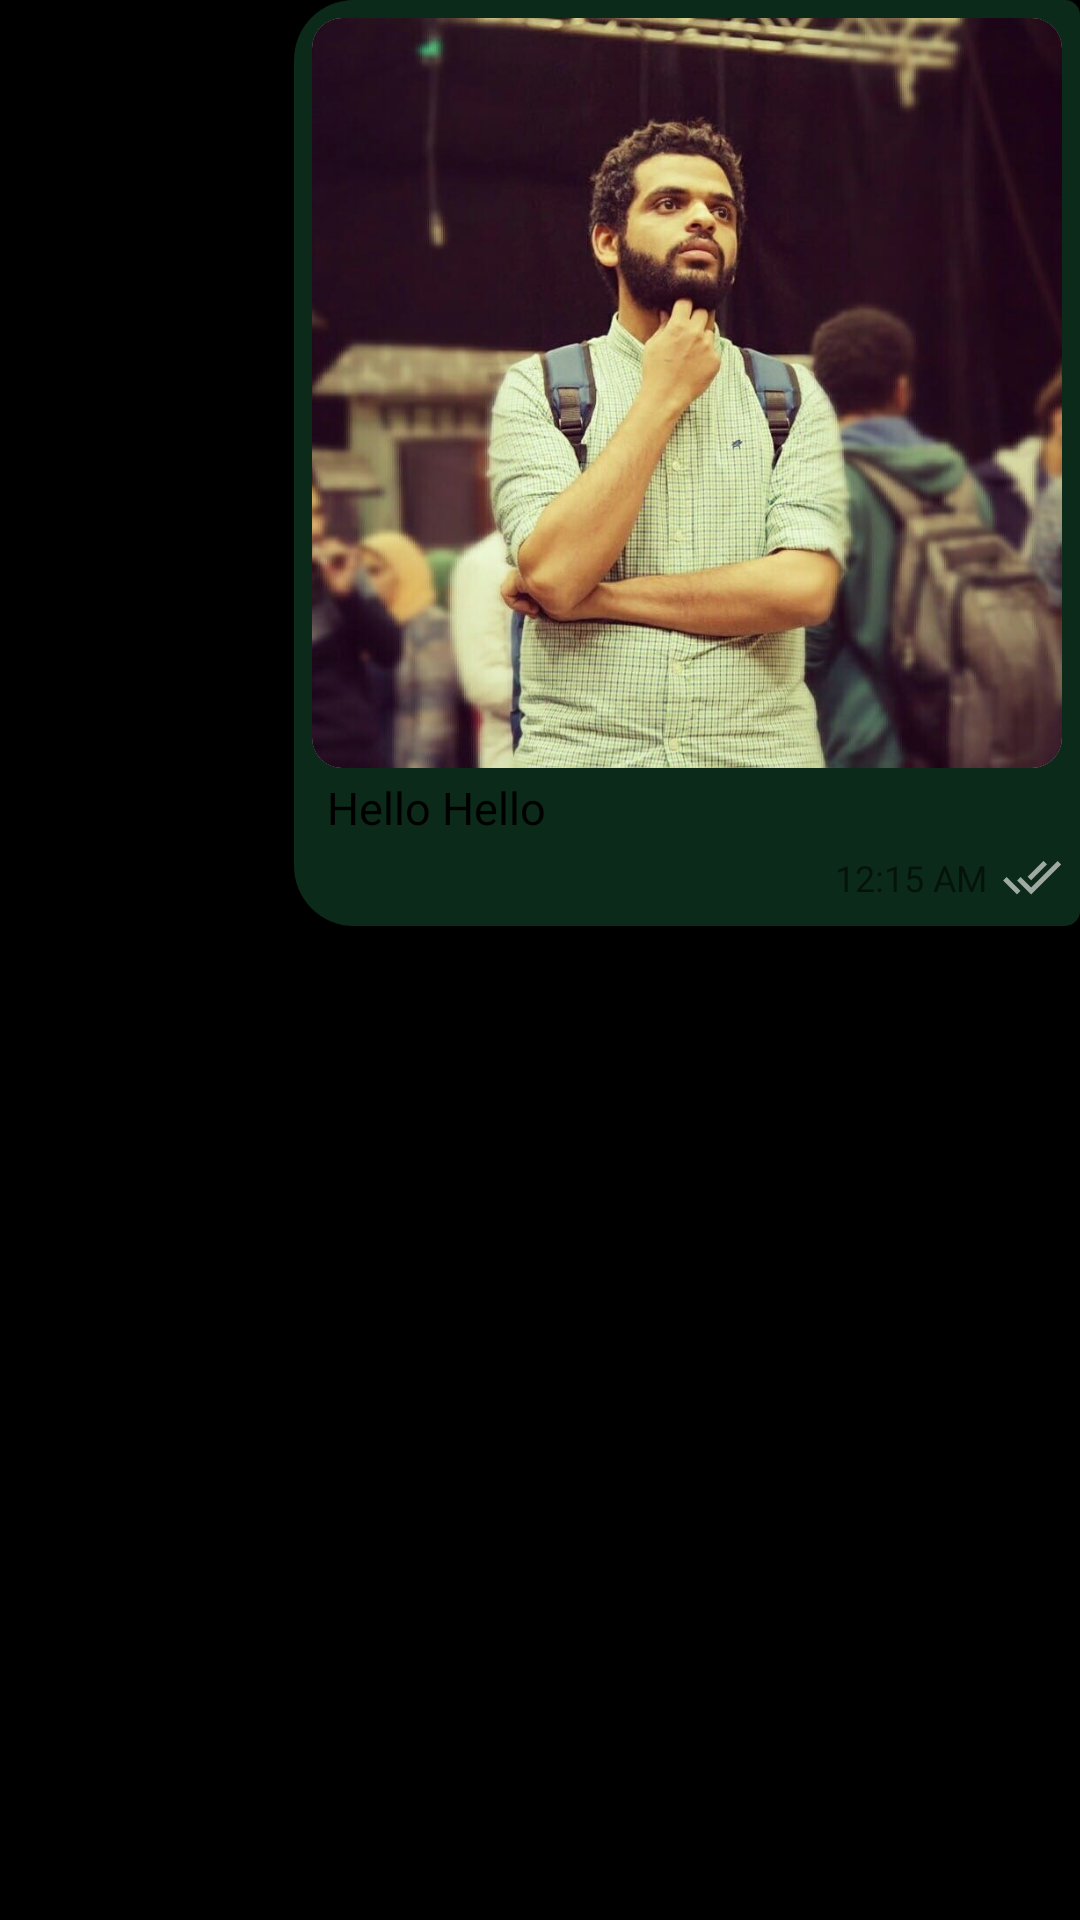

Write the Android layout XML for this screen, with the resource values it uses.
<!-- AndroidManifest.xml: application theme AppTheme -->
<!-- res/layout/simple_sender_list_item.xml -->
<?xml version="1.0" encoding="utf-8"?>
<RelativeLayout xmlns:android="http://schemas.android.com/apk/res/android"
    android:layout_width="match_parent"
    android:layout_height="wrap_content"
    xmlns:app="http://schemas.android.com/apk/res-auto"
    android:layout_marginStart="10dp"
    android:layout_marginEnd="10dp"
    android:gravity="end"
    android:orientation="vertical">

    <LinearLayout
        android:layout_width="wrap_content"
        android:layout_height="wrap_content"
        android:background="@drawable/outgoing_second"
        android:orientation="vertical"
        android:elevation="1dp"
        android:layout_marginBottom="3dp"
        android:padding="6dp">

        <androidx.cardview.widget.CardView
            android:id="@+id/cardView"
            android:layout_width="wrap_content"
            android:layout_height="wrap_content"
            android:layout_marginBottom="3dp"
            app:cardCornerRadius="10dp"
            app:cardElevation="0dp">

        <ImageView
            android:id="@+id/image_message_iv"
            android:layout_width="250dp"
            android:layout_height="250dp"
            android:src="@drawable/my_picture"
            android:visibility="visible"
            android:scaleType="centerCrop" />

        </androidx.cardview.widget.CardView>

        <TextView
            android:id="@+id/tv_message"
            android:layout_width="wrap_content"
            android:layout_height="wrap_content"
            android:layout_gravity="start"
            android:maxWidth="250dp"
            android:paddingBottom="3dp"
            android:paddingStart="5dp"
            android:paddingEnd="5dp"
            android:text="Hello Hello  "
            android:textColor="@android:color/black"
            android:textSize="15sp" />

        <LinearLayout
            android:id="@+id/ll_time"
            android:layout_width="wrap_content"
            android:layout_height="wrap_content"
            android:layout_gravity="end"
            android:orientation="horizontal">

            <TextView
                android:id="@+id/tv_time"
                android:layout_width="wrap_content"
                android:layout_height="wrap_content"
                android:padding="2dp"
                android:paddingStart="8dp"
                android:text="12:15 AM "
                android:textSize="12sp" />

            <ImageView
                android:id="@+id/iv_message_state"
                android:layout_width="20dp"
                android:layout_height="20dp"
                android:src="@drawable/ic_sent" />

        </LinearLayout>

    </LinearLayout>


</RelativeLayout>
<!-- resources referenced by this layout -->
<resources>
  <!-- drawable ic_sent (drawable) -->
  <vector android:height="24dp" android:tint="#99FFFFFF"
      android:viewportHeight="24.0" android:viewportWidth="24.0"
      android:width="24dp" xmlns:android="http://schemas.android.com/apk/res/android">
      <path android:fillColor="#FF000000" android:pathData="M18,7l-1.41,-1.41 -6.34,6.34 1.41,1.41L18,7zM22.24,5.59L11.66,16.17 7.48,12l-1.41,1.41L11.66,19l12,-12 -1.42,-1.41zM0.41,13.41L6,19l1.41,-1.41L1.83,12 0.41,13.41z"/>
  </vector>
  <!-- drawable my_picture: jpg bitmap (drawable, 196934 bytes) -->
  <!-- drawable outgoing_second (drawable) -->
  <?xml version="1.0" encoding="utf-8"?>
  <shape xmlns:android="http://schemas.android.com/apk/res/android"
      android:shape="rectangle">
  
      <corners
          android:topLeftRadius="20dp"
          android:topRightRadius="5dp"
          android:bottomLeftRadius="20dp"
          android:bottomRightRadius="5dp"/>
  
      <solid
          android:color="@color/outgoing_background_color"/>
  
  </shape>
  <style name="AppTheme" parent="Theme.AppCompat.Light.DarkActionBar">
          
          <item name="colorPrimary">@color/colorPrimary</item>
          <item name="colorPrimaryDark">@color/colorPrimaryDark</item>
          <item name="colorAccent">@color/colorAccent</item>
          <item name="android:windowContentTransitions">true</item>
          <item name="otpViewStyle">@style/OtpWidget.OtpView</item>
          <item name="android:windowBackground">@color/colorPrimaryDark</item>
          <item name="android:forceDarkAllowed" tools:ignore="NewApi">false</item>
      </style>
  <color name="outgoing_background_color">#303DDC84</color>
  <color name="colorPrimary">#AD000000</color>
  <color name="colorPrimaryDark">#000000</color>
  <color name="colorAccent">#3CB881</color>
</resources>
